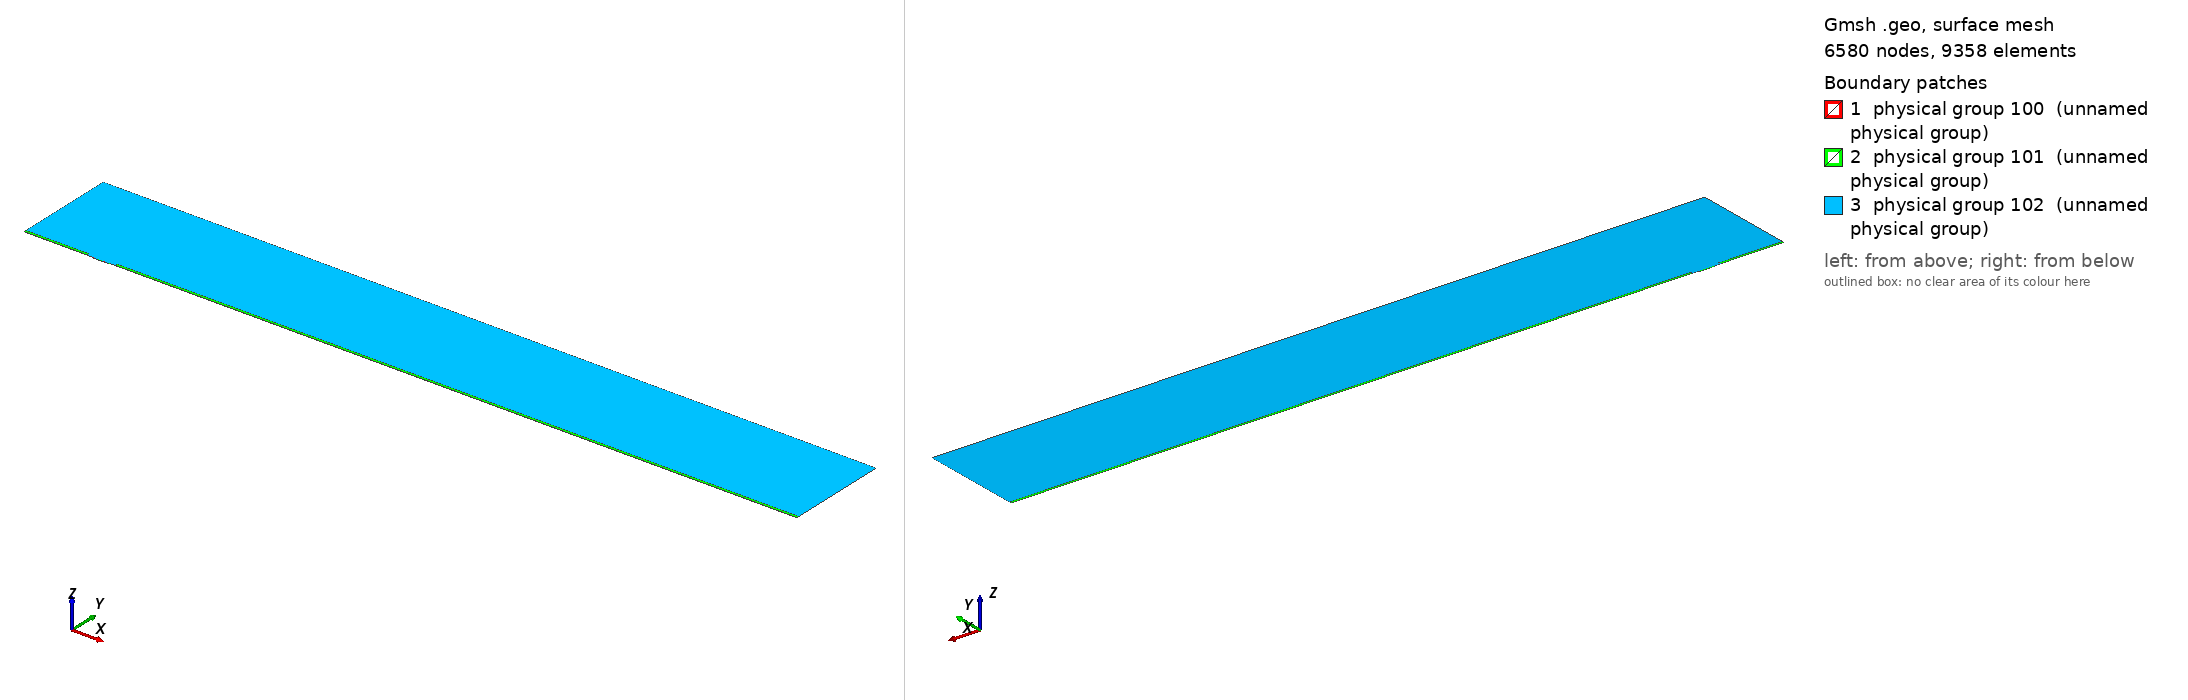

Gmsh geometry script, surface-meshed: 6580 nodes, 9358 surface elements. Boundary patches (legend numbers): 1 physical group 100 (unnamed physical group), 2 physical group 101 (unnamed physical group), 3 physical group 102 (unnamed physical group). Left view from above one corner, right view from below the opposite corner. Legend entries are the model's physical surfaces. The drawing asked Gmsh for element sizes between 1% and 20% of the model's largest extent; the script's own settings can give other sizes.

=== mesh.geo (drawn) ===
// Macro parameters
deltaStar = 1;
D = 1.25 * deltaStar; // depth of the gap 
W = 25 * deltaStar; // width of the gap
r = 8; // length of non-constant quads upstream and downstream of the gap
s = 8; // length of non-constant quads left and right inside the gap
BL = 0.25 * deltaStar; // height of the second layer of quad elements
BL_upper = 3.5 * deltaStar; // height of the third layer of quad elements
x0 = 100 * deltaStar; // x distance from inflow to gap
lengthOutflow = 1000 * deltaStar; // length after the gap
x3 = W + lengthOutflow; // last point of the domain
height = 150 * deltaStar; // height of the triangular region
triagHeightRegion_inflow = height - BL - BL_upper; // height of the triangular region

// Micro parameters
dx = 0.05; // dx of square elements near the leading and trailing edge of the gap (most resolution-demanding points in the domain)
size_triag_v_top = 32; // size of the elements in the upper triangular region

// All the value below are between 0 and 1. =1  means the elements are all equal in size. Avoid using values very close to 1, because we dividing by log(p) in the formula.
dy_in_v_right = 1.5; // heighest quad in the upper layer of quads, in the right part of the gap
dy_in_v_left = 1.75; // heighest quad in the upper layer of quads, in the left part of the gap
//p_in_v_right = (W / 2 - dy_in_v_right) / (W / 2 - dx); // densitiy concentration of elements inside the gap, vertically, near the right wall.
//p_in_v_left = (W / 2 - dy_in_v_left) / (W / 2 - dx); // densitiy concentration of elements inside the gap, vertically, near the left wall.
// fit (check the file scripts/fit_gmsh.py for more details)
p_in_v_left = 1.04645449 - 0.72589797/(W - 5.47760158)^0.49073995; // densitiy concentration of elements inside the gap, vertically, near the left wall.
p_in_v_right = 1.01007546 - 1.01562315/(W - 1.82092136)^0.74948754; // densitiy concentration of elements inside the gap, vertically, near the right wall.
p_in_h = 0.9; // densitiy concentration of elements inside the gap, horizontally. 

p_out_h = 0.5; // densitiy concentration of elements outside the gap, horizontally.
p_out_h_upper = 0.4; // densitiy concentration of elements outside the gap, horizontally on the upper layer of quads
p_out_v_inflow_dense = 0.8; // densitiy concentration of elements outside the gap, vertically, near the inflow and the gap
p_out_v_inflow_sparse = 0.99; // densitiy concentration of elements outside the gap, vertically, near the inflow and far from the gap
p_out_v_outflow_dense = 0.9; // densitiy concentration of elements outside the gap, vertically, near the outflow and the gap
p_out_v_outflow_sparse = 0.995; // densitiy concentration of elements outside the gap, vertically, near the outflow and far from the gap
p_triag_h_inflow = 0.8; // densitiy concentration of elements in the triangular region of the domain, horizontally.
p_triag_h_outflow = p_triag_h_inflow; // densitiy concentration of elements in the triangular region of the domain, horizontally.

enlarge_triag_inflow = 1.1; // heigher the value, larger the elements in the triangular region near the inflow
enlarge_triag_outflow = 1.1; // heigher the value, larger the elements in the triangular region near the outflow

// Automated parameters 
a_in_v_right = dx / (W / 2);
a_in_v_left = dx / (W / 2);
a_in_h = dx / (D / 2);
a_out_h = dx / BL;
a_out_v_inflow_dense = dx / r;
a_out_v_outflow_dense = dx / r;

// for the derivation of the formula, see file 20250123_gmshFormula.md in the docs folder
N_in_v_right = Ceil( Log (a_in_v_right / (1 - p_in_v_right + a_in_v_right * p_in_v_right)) / Log(p_in_v_right) );
N_in_v_left = Ceil( Log (a_in_v_left / (1 - p_in_v_left + a_in_v_left * p_in_v_left)) / Log(p_in_v_left) );
N_in_h = Ceil( Log (a_in_h / (1 - p_in_h + a_in_h * p_in_h)) / Log(p_in_h) );
N_out_h = Ceil( Log (a_out_h / (1 - p_out_h + a_out_h * p_out_h)) / Log(p_out_h) ) + 1; // + 1 is to correct the fact that the distance is too small to properly approximate the dx length
N_out_v_inflow_dense = Ceil( Log (a_out_v_inflow_dense / (1 - p_out_v_inflow_dense + a_out_v_inflow_dense * p_out_v_inflow_dense)) / Log(p_out_v_inflow_dense) );
N_out_v_outflow_dense = Ceil( Log (a_out_v_outflow_dense / (1 - p_out_v_outflow_dense + a_out_v_outflow_dense * p_out_v_outflow_dense)) / Log(p_out_v_outflow_dense) );

p_for_a_out_v_inflow_sparse_computation = p_out_v_inflow_dense;
p_for_a_out_v_outflow_sparse_computation = (p_out_v_outflow_dense + p_out_v_outflow_dense) / 2;
a_out_v_inflow_sparse = r / (x0 - r) * (1 - p_for_a_out_v_inflow_sparse_computation) / (1 - p_for_a_out_v_inflow_sparse_computation^(N_out_v_inflow_dense + 1));
a_out_v_outflow_sparse = r / (lengthOutflow - r) * (1 - p_for_a_out_v_outflow_sparse_computation) / (1 - p_for_a_out_v_outflow_sparse_computation^(N_out_v_outflow_dense + 1));

N_out_v_inflow_sparse = Ceil( Log(a_out_v_inflow_sparse / (1 - p_out_v_inflow_sparse + a_out_v_inflow_sparse * p_out_v_inflow_sparse)) / Log(p_out_v_inflow_sparse) );
N_out_v_outflow_sparse = Ceil( Log(a_out_v_outflow_sparse / (1 - p_out_v_outflow_sparse + a_out_v_outflow_sparse * p_out_v_outflow_sparse)) / Log(p_out_v_outflow_sparse) );


// second layer of quads
a_out_h_upper = (BL) / (BL_upper) * (1 - p_out_h) / (1 - p_out_h^(N_out_h + 1));
N_out_h_upper = Ceil( Log(a_out_h_upper / (1 - p_out_h_upper + a_out_h_upper * p_out_h_upper)) / Log(p_out_h_upper) );

// ---------------------------
// for triangular region
// ---------------------------
a_triag_h_inflow = (BL_upper) / (triagHeightRegion_inflow) * (1 - p_out_h_upper) / (1 - p_out_h_upper^(N_out_h_upper + 1));
a_triag_h_outflow = a_triag_h_inflow;
N_triag_v_top = Ceil( (x3 + x0) / size_triag_v_top ); // we assume p_triag_v = 1, otherwise the formula is different
N_triag_h_inflow = Ceil( Log(a_triag_h_inflow / (1 - p_triag_h_inflow + a_triag_h_inflow * p_triag_h_inflow)) / Log(p_triag_h_inflow) );
N_triag_h_outflow = Ceil( Log(a_triag_h_outflow / (1 - p_triag_h_outflow + a_triag_h_outflow * p_triag_h_outflow)) / Log(p_triag_h_outflow) );
N_triag_h_inflow = Ceil( N_triag_h_inflow / enlarge_triag_inflow );
N_triag_h_outflow = Ceil( N_triag_h_outflow / enlarge_triag_outflow );

Point(1) = {-x0, 0, 0};
Point(2) = {0,0,0};
Point(3) = {0,-D,0};
Point(4) = {W,-D,0};
Point(5) = {W,0,0};
Point(6) = {x3,0,0};
Point(8) = {x3,height,0};
Point(7) = {x3,BL,0};
Point(9) = {-x0,height,0};
Point(10) = {-x0,BL,0};
Point(11) = {0,BL,0};
Point(12) = {W,BL,0};
Point(13) = {W/2,0,0};
Point(14) = {W/2,BL,0};
Point(15) = {0,-D/2,0};
Point(16) = {W/2,-D,0};
Point(17) = {W,-D/2,0};
Point(18) = {-r,0,0};
Point(19) = {-r,BL,0};
Point(20) = {W + r,0,0};
Point(21) = {W + r,BL,0};
Point(22) = {-x0,BL+BL_upper,0};
Point(23) = {-r,BL+BL_upper,0};
Point(24) = {W + r,BL+BL_upper,0};
Point(25) = {x3,BL+BL_upper,0};

Line(1) = {1,18};
Line(2) = {2,15};
Line(3) = {3,16};
Line(4) = {4,17};
Line(5) = {5,20};
Line(6) = {6,7};
Line(7) = {7,25};
Line(8) = {8,9};
Line(9) = {9,22};
Line(10) = {10,19};
Line(11) = {10,1};
Line(12) = {11,14};
Line(13) = {12,21};
Line(14) = {2,13};
Line(15) = {15,3};
Line(16) = {16,4};
Line(17) = {17,5};
Line(18) = {13,5};
Line(19) = {14,12};
Line(20) = {18,2};
Line(21) = {20,6};
Line(22) = {21,7};
Line(23) = {19,11};
Line(24) = {22,10};
Line(25) = {25,8};
Line(26) = {25,24};
Line(27) = {22,23};
Line(28) = {23,19};
Line(29) = {24,21};

// outer quads
Curve Loop(1) = {5, 21, 6, -22, -13, -19, -12, -23, -10, 11, 1, 20, 14, 18};
Plane Surface(1) = {1};

// inside gap
Curve Loop(2) = {2, 15, 3, 16, 4, 17, -18, -14};
Plane Surface(2) = {2};

// triangular region
Curve Loop(3) = {23, 12, 19, 13, -29, -26, 25, 8, 9, 27, 28};
Plane Surface(3) = {3};

// 3rd layer of quads
Curve Loop(4) = {-24, 27, 28,-10};
Curve Loop(5) = {-29, -26, -7, -22};

Plane Surface(4) = {4};
Plane Surface(5) = {5};


// This defines the surfaces that will be meshed with quad elements
Transfinite Surface {1} = {1, 6, 7, 10};
Transfinite Surface {2} = {3, 4, 5, 2}; // number '2' must match the number '2' of plane surface
Transfinite Surface {4} = {19, 23, 22, 10};
Transfinite Surface {5} = {7, 25, 24, 21};

Transfinite Curve {18, 16, 19} = N_in_v_right Using Progression p_in_v_right;
Transfinite Curve {-14, -3, -12} = N_in_v_left Using Progression p_in_v_left;

Transfinite Curve {-2, 15, 17, -4} = N_in_h Using Progression p_in_h;


Transfinite Curve {11, -6} = N_out_h Using Progression p_out_h;
Transfinite Curve {24, 28, 29, -7} = N_out_h_upper Using Progression p_out_h_upper;
Transfinite Curve {10, 1, 27} = N_out_v_inflow_sparse Using Progression p_out_v_inflow_sparse;
Transfinite Curve {20, 23} = N_out_v_inflow_dense Using Progression p_out_v_inflow_dense;
Transfinite Curve {-21, -22, 26} = N_out_v_outflow_sparse Using Progression p_out_v_outflow_sparse;
Transfinite Curve {-5, -13} = N_out_v_outflow_dense Using Progression p_out_v_outflow_dense;

Recombine Surface {1, 2, 4, 5};

// for triangluar region
Transfinite Curve {8} = N_triag_v_top Using Progression 1;
Transfinite Curve {-25} = N_triag_h_outflow Using Progression p_triag_h_outflow;
Transfinite Curve {9} = N_triag_h_inflow Using Progression p_triag_h_inflow;


// defining boundary
Physical Curve(1) = {9,24,11}; // inlet
Physical Curve(2) = {7,25,6}; // outlet
Physical Curve(3) = {8}; // top
Physical Curve(4) = {1, 20, 2, 15, 3, 16, 4, 17, 5, 21}; // wall


Physical Surface(100) = {1};
Physical Surface(101) = {2, 4, 5};
Physical Surface(102) = {3};
